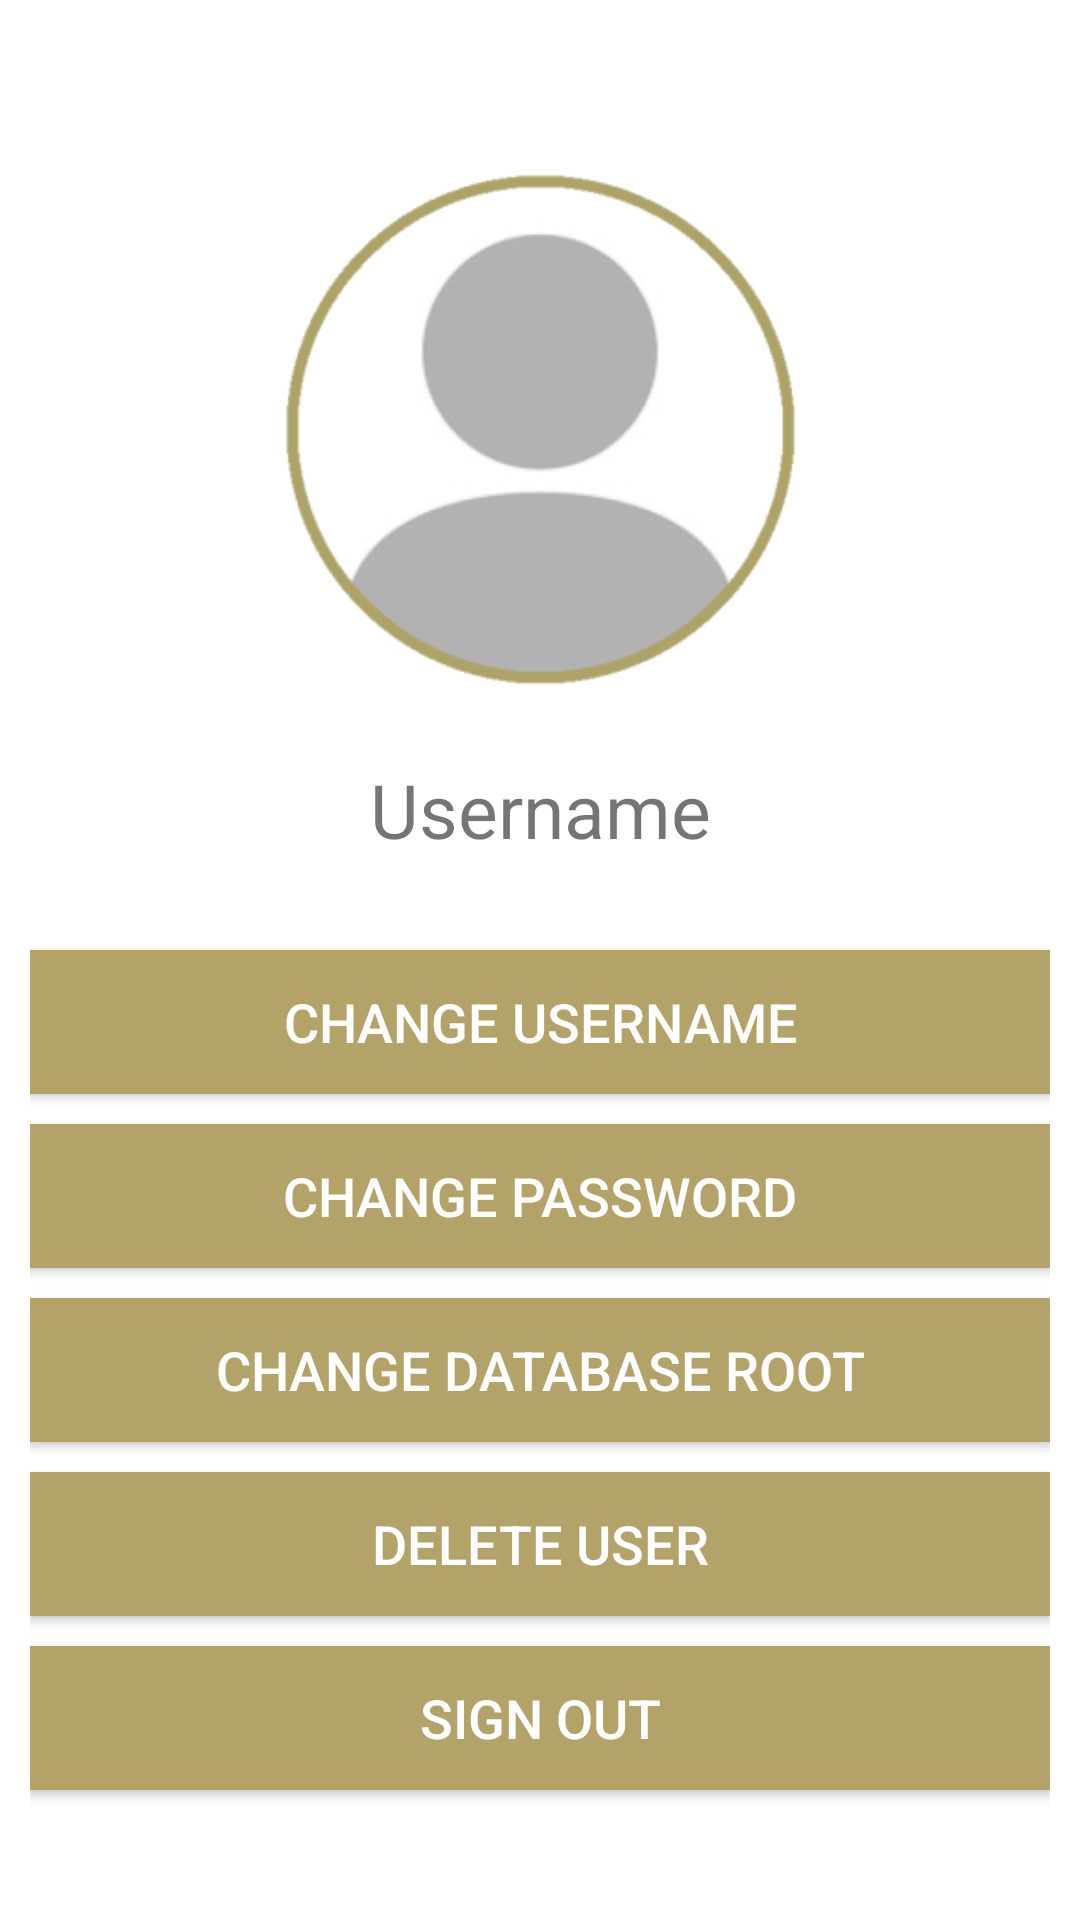

Reconstruct the res/layout file that produces this screen, plus the resources it refers to.
<!-- AndroidManifest.xml: activity theme SecondAppTheme -->
<!-- res/layout/activity_profile.xml -->
<?xml version="1.0" encoding="utf-8"?>
<LinearLayout xmlns:android="http://schemas.android.com/apk/res/android"
    xmlns:app="http://schemas.android.com/apk/res-auto"
    android:orientation="vertical" android:layout_width="match_parent"
    xmlns:tools="http://schemas.android.com/tools"
    android:layout_height="match_parent">

    <LinearLayout
        android:layout_width="fill_parent"
        android:layout_height="fill_parent"
        android:background="@color/pure_white"
        android:gravity="center"
        android:orientation="vertical"
        android:padding="10dp">

        <ImageView
            android:layout_width="@dimen/profile_w_h"
            android:layout_height="@dimen/profile_w_h"
            android:layout_gravity="center_horizontal"
            android:layout_marginBottom="10dp"
            app:srcCompat="@mipmap/default_profile_basic_foreground" />

        <TextView
            android:id="@+id/username_textView"
            android:layout_width="match_parent"
            android:layout_height="wrap_content"
            android:layout_marginBottom="20dp"
            android:text="Username"
            android:textAlignment="center"
            android:textSize="@dimen/text_size_large" />

        <Button
            android:id="@+id/change_username_button"
            android:layout_width="fill_parent"
            android:layout_height="wrap_content"
            android:layout_marginTop="10dp"
            android:background="@color/colorPrimary"
            android:text="Change Username"
            android:textColor="@color/pure_white"
            android:textSize="@dimen/default_button_sp"
            tools:layout_editor_absoluteX="0sp"
            tools:layout_editor_absoluteY="202sp" />

        <Button
            android:id="@+id/change_password_button"
            android:layout_width="match_parent"
            android:layout_height="wrap_content"
            android:layout_marginTop="10dp"
            android:background="@color/colorPrimary"
            android:text="Change Password"
            android:textColor="@color/pure_white"
            android:textSize="@dimen/default_button_sp"
            tools:layout_editor_absoluteX="0sp"
            tools:layout_editor_absoluteY="202sp" />

        <Button
            android:id="@+id/change_root_button"
            android:layout_width="match_parent"
            android:layout_height="wrap_content"
            android:layout_marginTop="10dp"
            android:background="@color/colorPrimary"
            android:text="Change Database Root"
            android:textColor="@color/pure_white"
            android:textSize="@dimen/default_button_sp"
            tools:layout_editor_absoluteX="0sp"
            tools:layout_editor_absoluteY="202sp" />

        <Button
            android:id="@+id/delete_user_button"
            android:layout_width="fill_parent"
            android:layout_height="wrap_content"
            android:layout_marginTop="10dp"
            android:background="@color/colorPrimary"
            android:text="Delete User"
            android:textColor="@color/pure_white"
            android:textSize="@dimen/default_button_sp"
            tools:layout_editor_absoluteX="0sp"
            tools:layout_editor_absoluteY="202sp" />

        <Button
            android:id="@+id/sign_out_button"
            android:layout_width="fill_parent"
            android:layout_height="wrap_content"
            android:layout_marginTop="10dp"
            android:background="@color/colorPrimary"
            android:text="Sign Out"
            android:textColor="@color/pure_white"
            android:textSize="@dimen/default_button_sp"
            tools:layout_editor_absoluteX="0sp"
            tools:layout_editor_absoluteY="202sp" />

    </LinearLayout>

</LinearLayout>
<!-- resources referenced by this layout -->
<resources>
  <color name="colorPrimary">#b3a369</color>
  <color name="pure_white">#ffffff</color>
  <dimen name="default_button_sp">18sp</dimen>
  <dimen name="profile_w_h">200dp</dimen>
  <dimen name="text_size_large">25sp</dimen>
  <!-- mipmap default_profile_basic_foreground: png bitmap (mipmap-hdpi, 6156 bytes) -->
  <style name="SecondAppTheme" parent="Theme.AppCompat.Light.NoActionBar">
          
          <item name="colorPrimary">@color/colorPrimary</item>
          <item name="colorPrimaryDark">@color/colorPrimaryDark</item>
          <item name="colorAccent">@color/colorAccent</item>
  
          <item name="windowActionBar">false</item>
          <item name="windowNoTitle">true</item>
      </style>
  <color name="colorPrimaryDark">#80744b</color>
  <color name="colorAccent">#b3a369</color>
</resources>
